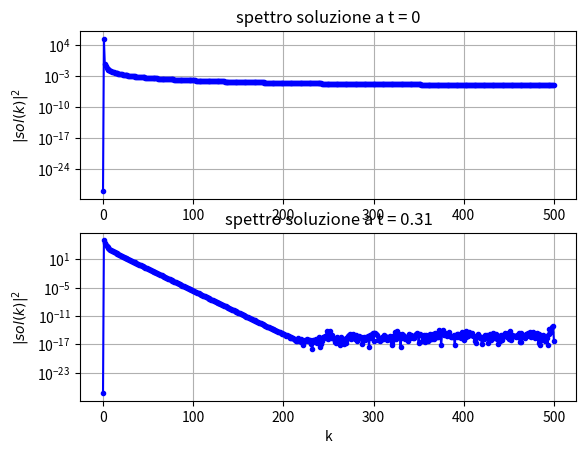
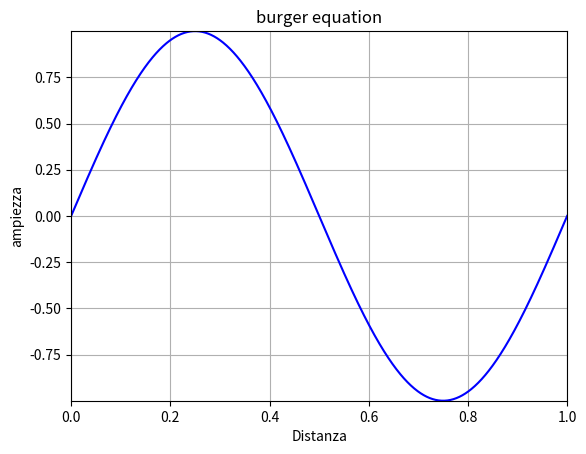

These charts were generated, in order, by the following Python code:
"""
code to solve burger equation using fourier trasform in space
"""
import numpy as np
import matplotlib.pyplot as plt
from scipy.integrate import odeint
import matplotlib.animation as animation

#=============================================================
# Parameters
#=============================================================

L = 1
T = 0.31

dx = 0.001
dt = 0.001
nu = 0.005

Nx = int(L/dx)
Nt = int(T/dt)

t = np.linspace(0, T, Nt)
x = np.linspace(0, L, Nx)

# wave number
k = 2*np.pi*np.fft.rfftfreq(Nx, dx)
# Initial conditions
u0 = np.sin(2*np.pi*x)

#=============================================================
# Solutions
#=============================================================

def eq(u, t, k, nu):
    '''
    equation to be solved in spatial transform
    '''
    u_hat = np.fft.rfft(u)
    du_hat = 1j*k*u_hat    # first  derivative
    ddu_hat = -k**2*u_hat  # second derivative

    #antitrasform
    du = np.fft.irfft(du_hat)
    ddu = np.fft.irfft(ddu_hat)

    #pde in time and space -> ode in time
    u_t = -u*du + nu*ddu

    return u_t.real


sol = odeint(eq, u0, t, args=(k, nu,)).T

#=============================================================
# Plot
#=============================================================

plt.figure(1)
freq = np.fft.rfftfreq(Nx, dx)
sp_i = np.fft.rfft(sol[:, 0])
sp_f = np.fft.rfft(sol[:,-1])

plt.subplot(211)
plt.title(f'spettro soluzione a t = 0')
plt.ylabel("$|sol(k)|^2$", fontsize=10)
plt.plot(freq, abs(sp_i)**2, marker='.', linestyle='-', color='b')

plt.yscale('log')
plt.grid()
plt.subplot(212)
plt.title(f'spettro soluzione a t = {T}')
plt.xlabel("k", fontsize=10)
plt.ylabel("$|sol(k)|^2$", fontsize=10)
plt.plot(freq, abs(sp_f)**2, marker='.', linestyle='-', color='b')
plt.yscale('log')
plt.grid()

#=============================================================
# Animations
#=============================================================

fig = plt.figure(2)
plt.xlim(np.min(x), np.max(x))
plt.ylim(np.min(sol), np.max(sol))

line, = plt.plot([], [], 'b')
def animate(i):
    line.set_data(x, sol[:,i])
    return line,


anim = animation.FuncAnimation(fig, animate, frames=Nt, interval=5, blit=True, repeat=True)

plt.grid()
plt.title('burger equation')
plt.xlabel('Distanza')
plt.ylabel('ampiezza')

#anim.save('buger.mp4', fps=30, extra_args=['-vcodec', 'libx264'])

plt.show()


